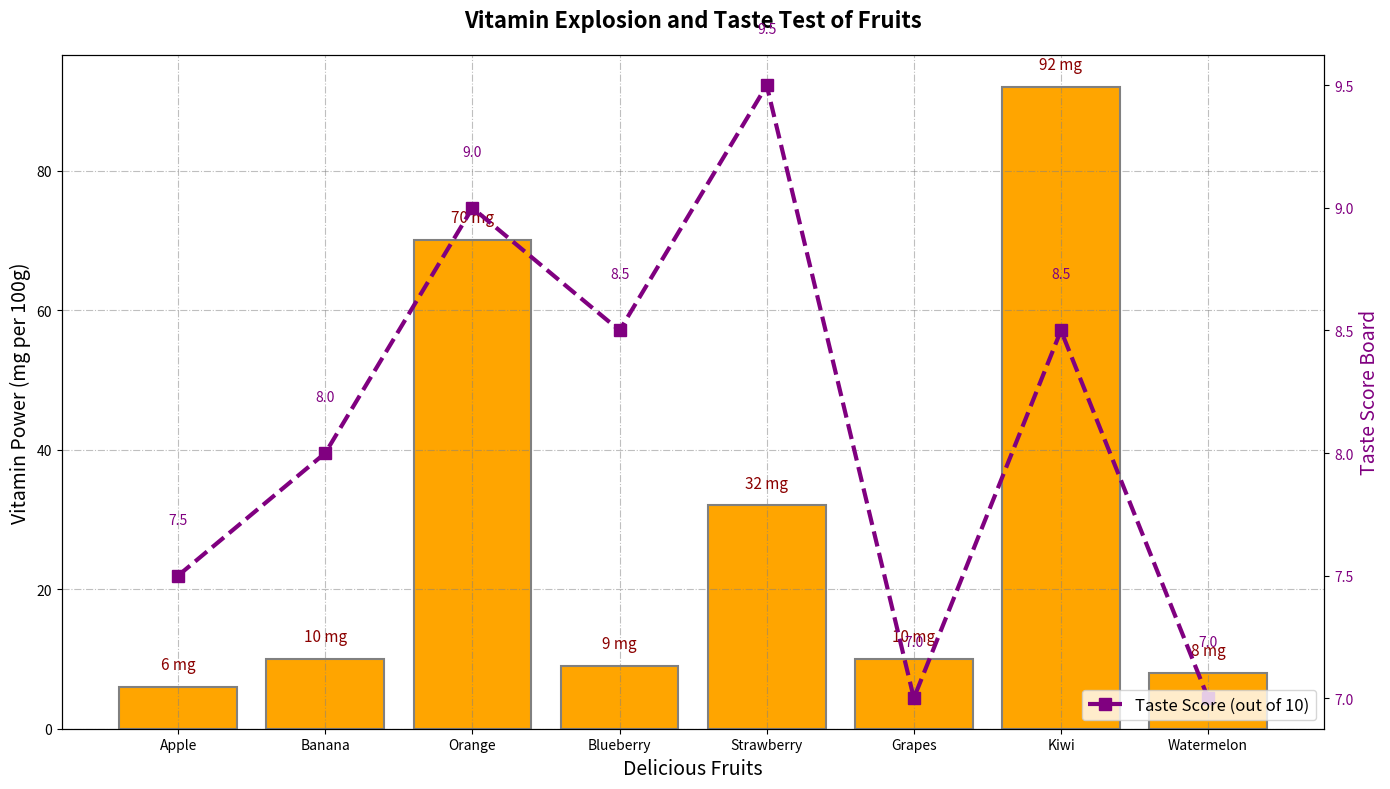

Generate this figure with matplotlib:
import matplotlib.pyplot as plt
import numpy as np

# Data
fruits = ["Apple", "Banana", "Orange", "Blueberry", "Strawberry", "Grapes", "Kiwi", "Watermelon"]
vitamin_content = [6, 10, 70, 9, 32, 10, 92, 8]
avg_rating = [7.5, 8.0, 9.0, 8.5, 9.5, 7.0, 8.5, 7.0]

fig, ax1 = plt.subplots(figsize=(14, 8))

# Plotting the bars
bars = ax1.bar(fruits, vitamin_content, color="orange", edgecolor='gray', linewidth=1.5)

# Labels above each bar
for bar in bars:
    yval = bar.get_height()
    ax1.text(bar.get_x() + bar.get_width() / 2, yval + 2, f'{yval} mg', ha='center', va='bottom', color='darkred', fontsize=11)

ax1.set_xlabel('Delicious Fruits', fontsize=14)
ax1.set_ylabel('Vitamin Power (mg per 100g)', fontsize=14)
ax1.set_title('Vitamin Explosion and Taste Test of Fruits', fontsize=16, fontweight='bold', pad=20)

ax1.grid(True, linestyle='-.', color='grey', alpha=0.5)

# Plotting the line chart
ax2 = ax1.twinx()
ax2.plot(fruits, avg_rating, color="purple", marker='s', linestyle='--', linewidth=3, markersize=8, label='Taste Score (out of 10)')

# Labels for ratings
for i, rating in enumerate(avg_rating):
    ax2.text(i, rating + 0.2, f'{rating}', ha='center', va='bottom', color='purple', fontsize=10)

ax2.set_ylabel('Taste Score Board', fontsize=14, color='purple')
ax2.tick_params(axis='y', labelcolor='purple')

ax2.legend(loc='lower right', fontsize=12)

plt.tight_layout()
plt.show()
